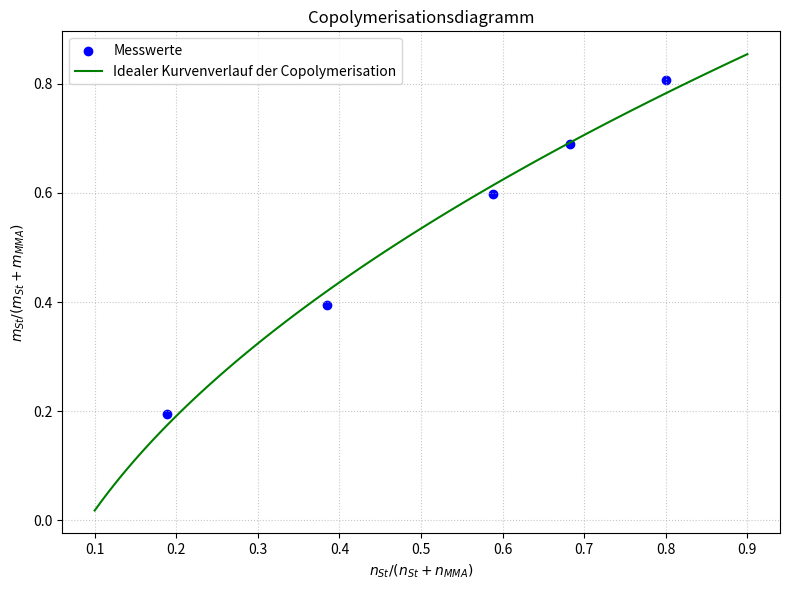

Here is the Python script that generated this plot:
import matplotlib.pyplot as plt
import numpy as np
from scipy.optimize import curve_fit

# Daten aus der Tabelle
x_data = np.array([0.189, 0.385, 0.588, 0.682, 0.800])
y_data = np.array([0.195, 0.394, 0.598, 0.690, 0.806])

# Definition der Wurzelfunktion
def wurzel_func(x, a, b):
    return a * np.sqrt(x) + b

# Fit durchführen
popt, _ = curve_fit(wurzel_func, x_data, y_data)
a_fit, b_fit = popt

# Erstellung der Kurve für den Plot
x_fit = np.linspace(0.1, 0.9, 100)
y_fit = wurzel_func(x_fit, a_fit, b_fit)

plt.figure(figsize=(8, 6))

# Messpunkte plotten
plt.scatter(x_data, y_data, color='blue', label='Messwerte')

# Fit-Kurve plotten
plt.plot(x_fit, y_fit, color='green', 
         label='Idealer Kurvenverlauf der Copolymerisation')

# Achsenbeschriftungen und Layout
plt.xlabel('$n_{St} / (n_{St} + n_{MMA})$')
plt.ylabel('$m_{St} / (m_{St} + m_{MMA})$')
plt.title('Copolymerisationsdiagramm')
plt.grid(True, linestyle=':', alpha=0.7)
plt.legend()

plt.tight_layout()
plt.savefig(r"D:\Dokumente\Uni laptop\Chemie\Poly\Copolymerisation\Bilder\CopoDiagramm.png")
plt.show()

print(f"Ergebnis: a = {a_fit:.4f}, b = {b_fit:.4f}")
